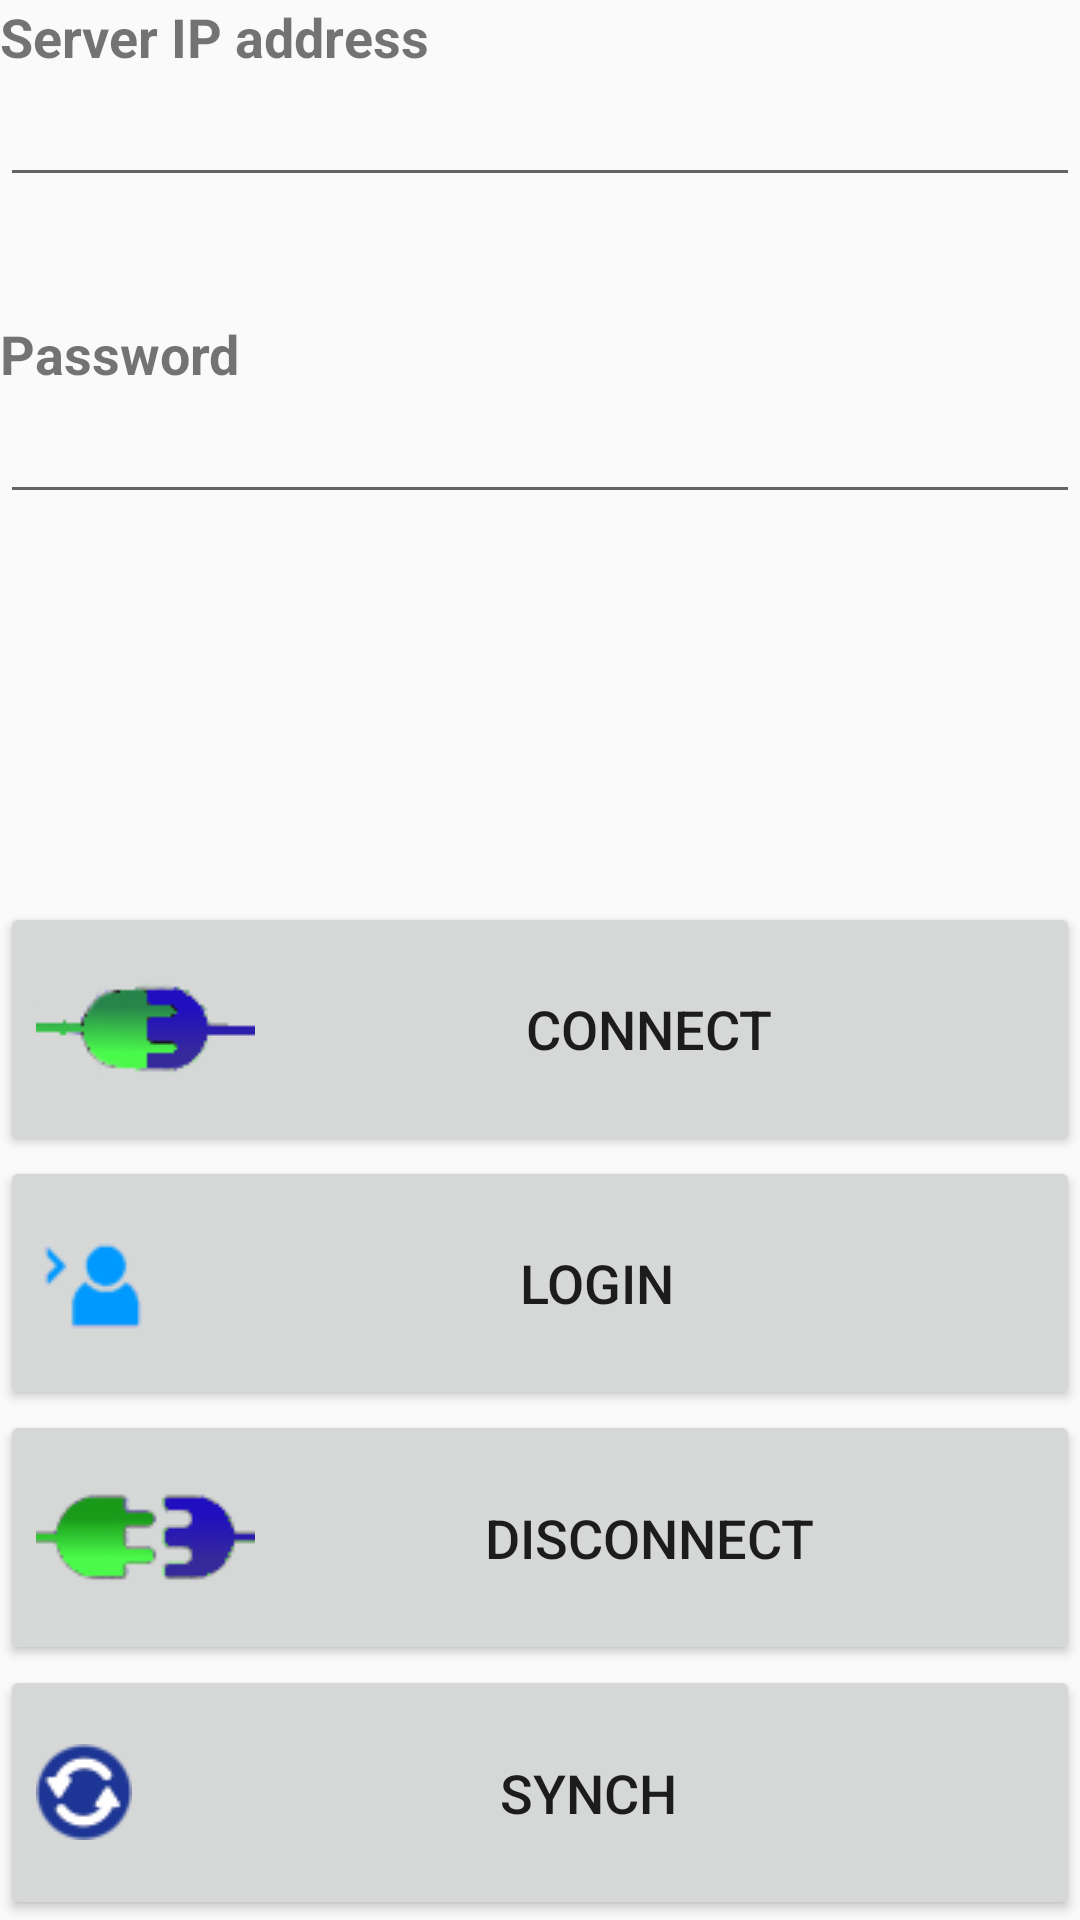

Reconstruct the res/layout file that produces this screen, plus the resources it refers to.
<!-- AndroidManifest.xml: application theme AppTheme -->
<!-- res/layout/fragment_connection.xml -->
<?xml version="1.0" encoding="utf-8"?>
<androidx.constraintlayout.widget.ConstraintLayout xmlns:android="http://schemas.android.com/apk/res/android"
    android:id="@+id/constraintLayout"
    android:layout_width="match_parent"
    android:layout_height="match_parent">

    <LinearLayout
        android:layout_width="match_parent"
        android:layout_height="match_parent"
        android:orientation="vertical">

        <TextView
            android:id="@+id/text_label_serverIP"
            android:layout_width="match_parent"
            android:layout_height="wrap_content"
            android:text="@string/connectionPage_serverIP"
            android:textSize="18sp"
            android:textStyle="bold" />

        <EditText
            android:id="@+id/text_serverIP"
            android:layout_width="match_parent"
            android:layout_height="wrap_content"
            android:ems="20"
            android:inputType="number"
            android:digits="0123456789." />

        <Space
            android:layout_width="match_parent"
            android:layout_height="40dp" />

        <TextView
            android:id="@+id/textView"
            android:layout_width="match_parent"
            android:layout_height="wrap_content"
            android:text="@string/connectionPage_password"
            android:textSize="18sp"
            android:textStyle="bold" />

        <EditText
            android:id="@+id/text_Password"
            android:layout_width="match_parent"
            android:layout_height="wrap_content"
            android:ems="10"
            android:inputType="textPassword" />

        <Space
            android:layout_width="match_parent"
            android:layout_height="100dp" />

        <TextView
            android:id="@+id/text_show_title"
            android:layout_width="match_parent"
            android:layout_height="wrap_content"
            android:textSize="22sp"
            android:textStyle="bold" />

        <LinearLayout
            android:layout_width="match_parent"
            android:layout_height="match_parent"
            android:orientation="vertical">

            <Button
                android:id="@+id/connectionPage_connect"
                android:text="@string/connectionPage_connect"
                android:drawableLeft="@drawable/connect"
                style="@style/connection_button_style" />

            <Button
                android:id="@+id/connectionPage_sendPassword"
                android:text="@string/connectionPage_sendPassword"
                android:drawableLeft="@drawable/login"
                style="@style/connection_button_style" />

            <Button
                android:id="@+id/connectionPage_disconnect"
                android:text="@string/connectionPage_disconnect"
                android:drawableLeft="@drawable/disconnect"
                style="@style/connection_button_style" />

            <Button
                android:id="@+id/connectionPage_reload"
                android:drawableLeft="@drawable/reload"
                android:text="@string/connectionPage_reload"
                style="@style/connection_button_style"  />

        </LinearLayout>
    </LinearLayout>

</androidx.constraintlayout.widget.ConstraintLayout>
<!-- resources referenced by this layout -->
<resources>
  <!-- drawable connect: png bitmap (drawable, 9138 bytes) -->
  <!-- drawable disconnect: png bitmap (drawable, 9865 bytes) -->
  <!-- drawable login: png bitmap (drawable, 7158 bytes) -->
  <!-- drawable reload: png bitmap (drawable, 5132 bytes) -->
  <string name="connectionPage_connect">CONNECT</string>
  <string name="connectionPage_disconnect">DISCONNECT</string>
  <string name="connectionPage_password">Password</string>
  <string name="connectionPage_reload">SYNCH</string>
  <string name="connectionPage_sendPassword">LOGIN</string>
  <string name="connectionPage_serverIP">Server IP address</string>
  <style name="connection_button_style">
          <item name="android:layout_width">match_parent</item>
          <item name="android:layout_height">wrap_content</item>
          <item name="android:layout_weight">1</item>
          <item name="android:textSize">18sp</item>
      </style>
  <style name="AppTheme" parent="Theme.AppCompat.Light.DarkActionBar">
          
          <item name="colorPrimary">@color/colorPrimary</item>
          <item name="colorPrimaryDark">@color/colorPrimaryDark</item>
          <item name="colorAccent">@color/colorAccent</item>
      </style>
  <color name="colorPrimary">#6200EE</color>
  <color name="colorPrimaryDark">#3700B3</color>
  <color name="colorAccent">#03DAC5</color>
</resources>
